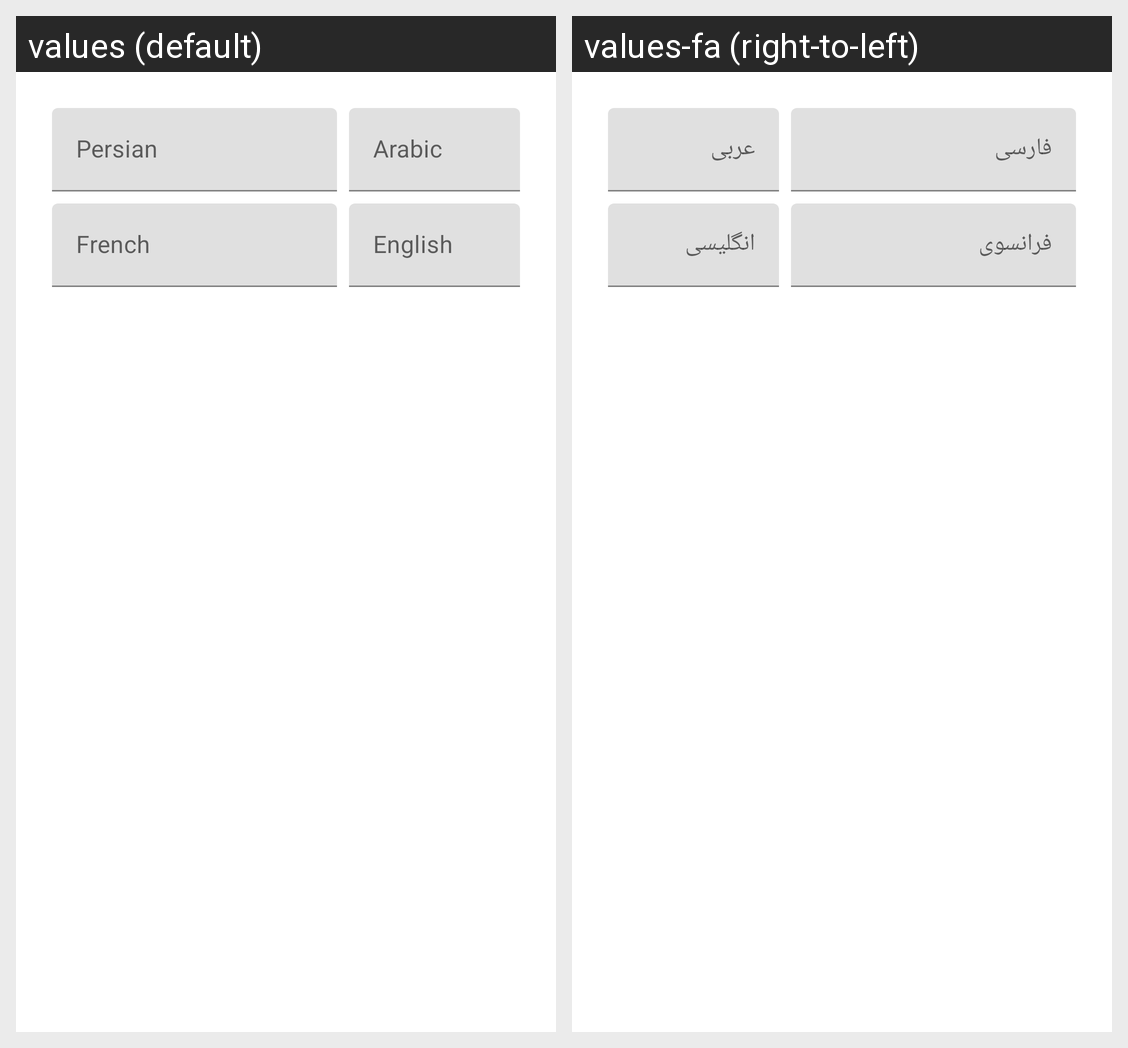

Locale-by-locale string values for the Android screen shown in this grid:
Android screen res/layout/dialog_new_word.xml rendered under 2 locales, left to right: values (default), values-fa (right-to-left). Device: Nexus 5 (rendered at 1080×1920; each locale shown at half size, 540×960, under a caption strip naming it); theme AppTheme.
Strings drawn on this screen, with the default value and each locale's value (text and hints the layout hard-codes, and strings that could not be matched under every locale, appear in the picture but are not listed):

persian
  values: Persian
  values-fa: فارسی

arabic
  values: Arabic
  values-fa: عربی

french
  values: French
  values-fa: فرانسوی

english
  values: English
  values-fa: انگلیسی
